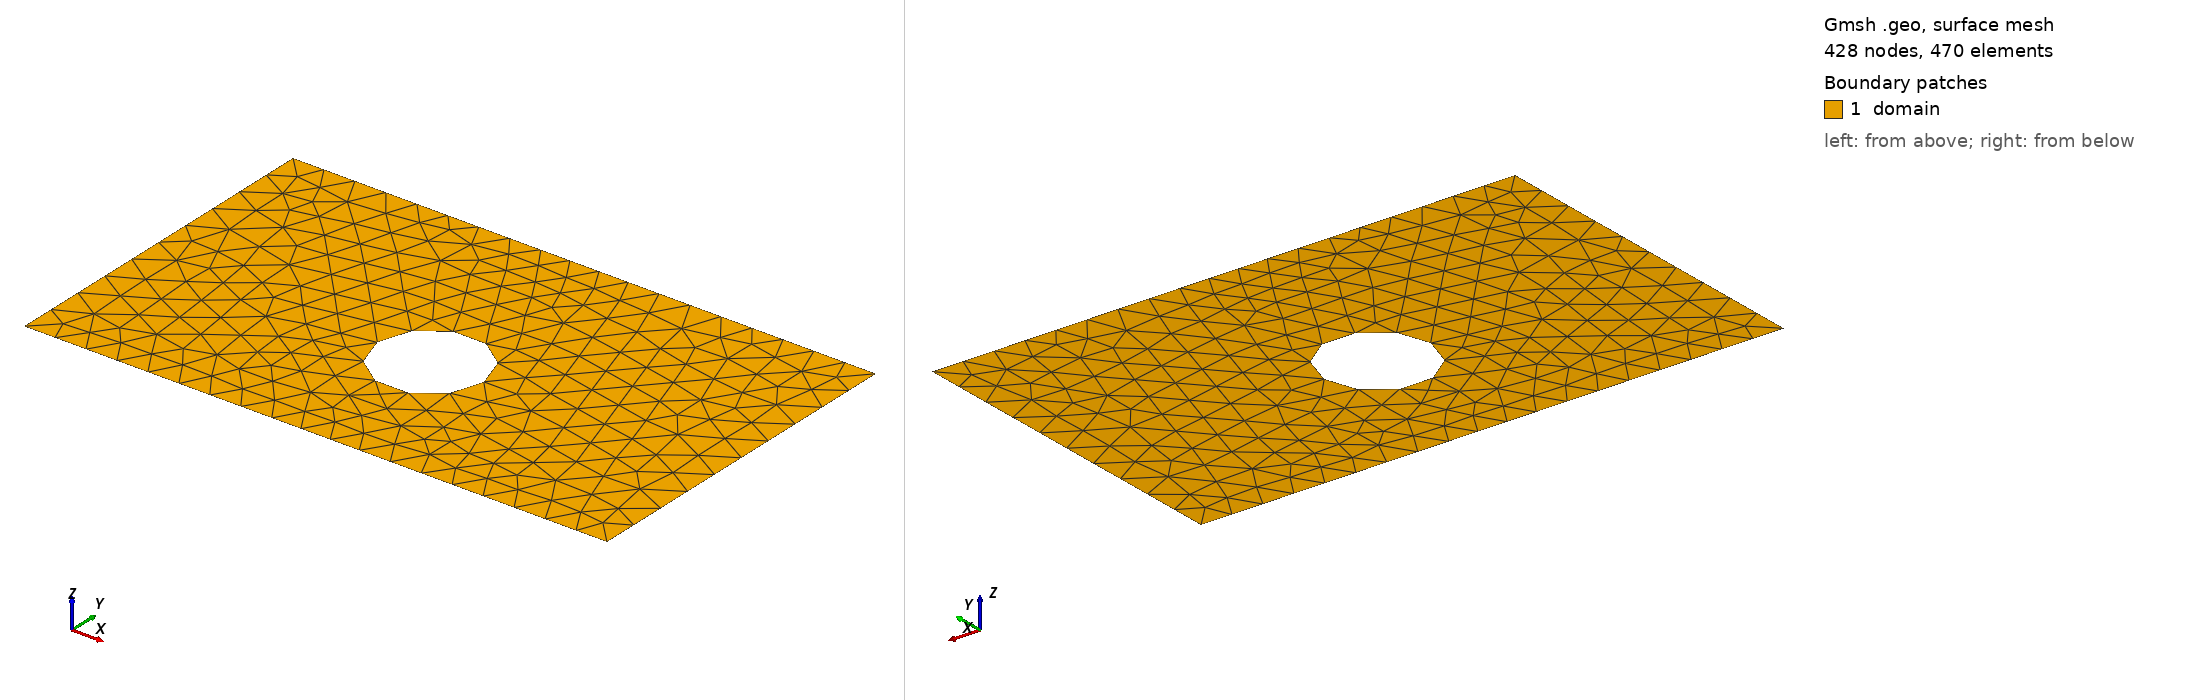

Gmsh geometry script, surface-meshed: 428 nodes, 470 surface elements. Boundary patches (legend numbers): 1 domain. Left view from above one corner, right view from below the opposite corner. Legend entries are the model's physical surfaces. The drawing asked Gmsh for element sizes between 1% and 20% of the model's largest extent; the script's own settings can give other sizes.

=== shape_17.geo (drawn) ===
SetFactory("OpenCASCADE");
lc = 0.060000;

Point(1) = {0.0000000000, -0.3000000000, 0, lc};
Point(2) = {0.4250000000, -0.3000000000, 0, lc};
Point(3) = {0.5750000000, -0.3000000000, 0, lc};
Point(4) = {1.0000000000, -0.3000000000, 0, lc};
Point(5) = {1.0000000000, 0.3000000000, 0, lc};
Point(6) = {0.5750000000, 0.3000000000, 0, lc};
Point(7) = {0.4250000000, 0.3000000000, 0, lc};
Point(8) = {0.0000000000, 0.3000000000, 0, lc};
Line(1) = {1, 2};
Line(2) = {2, 3};
Line(3) = {3, 4};
Line(4) = {4, 5};
Line(5) = {5, 6};
Line(6) = {6, 7};
Line(7) = {7, 8};
Line(8) = {8, 1};
Curve Loop(1) = {1, 2, 3, 4, 5, 6, 7, 8};
Point(9) = {0.5912569349, -0.0433068646, 0, lc};
Point(10) = {0.5911865791, -0.0397241342, 0, lc};
Point(11) = {0.5909756202, -0.0361469280, 0, lc};
Point(12) = {0.5906243835, -0.0325807620, 0, lc};
Point(13) = {0.5901334106, -0.0290311348, 0, lc};
Point(14) = {0.5895034585, -0.0255035198, 0, lc};
Point(15) = {0.5887354985, -0.0220033563, 0, lc};
Point(16) = {0.5878307148, -0.0185360412, 0, lc};
Point(17) = {0.5867905026, -0.0151069209, 0, lc};
Point(18) = {0.5856164656, -0.0117212829, 0, lc};
Point(19) = {0.5843104143, -0.0083843476, 0, lc};
Point(20) = {0.5828743625, -0.0051012602, 0, lc};
Point(21) = {0.5813105243, -0.0018770832, 0, lc};
Point(22) = {0.5796213113, 0.0012832122, 0, lc};
Point(23) = {0.5778093279, 0.0043747529, 0, lc};
Point(24) = {0.5758773683, 0.0073927719, 0, lc};
Point(25) = {0.5738284112, 0.0103326159, 0, lc};
Point(26) = {0.5716656160, 0.0131897516, 0, lc};
Point(27) = {0.5693923177, 0.0159597736, 0, lc};
Point(28) = {0.5670120214, 0.0186384108, 0, lc};
Point(29) = {0.5645283975, 0.0212215329, 0, lc};
Point(30) = {0.5619452754, 0.0237051568, 0, lc};
Point(31) = {0.5592666382, 0.0260854531, 0, lc};
Point(32) = {0.5564966162, 0.0283587514, 0, lc};
Point(33) = {0.5536394805, 0.0305215465, 0, lc};
Point(34) = {0.5506996366, 0.0325705036, 0, lc};
Point(35) = {0.5476816175, 0.0345024633, 0, lc};
Point(36) = {0.5445900768, 0.0363144467, 0, lc};
Point(37) = {0.5414297815, 0.0380036597, 0, lc};
Point(38) = {0.5382056044, 0.0395674978, 0, lc};
Point(39) = {0.5349225171, 0.0410035497, 0, lc};
Point(40) = {0.5315855817, 0.0423096010, 0, lc};
Point(41) = {0.5281999437, 0.0434836379, 0, lc};
Point(42) = {0.5247708235, 0.0445238502, 0, lc};
Point(43) = {0.5213035084, 0.0454286339, 0, lc};
Point(44) = {0.5178033448, 0.0461965938, 0, lc};
Point(45) = {0.5142757298, 0.0468265459, 0, lc};
Point(46) = {0.5107261026, 0.0473175189, 0, lc};
Point(47) = {0.5071599366, 0.0476687556, 0, lc};
Point(48) = {0.5035827304, 0.0478797145, 0, lc};
Point(49) = {0.5000000000, 0.0479500702, 0, lc};
Point(50) = {0.4964172696, 0.0478797145, 0, lc};
Point(51) = {0.4928400634, 0.0476687556, 0, lc};
Point(52) = {0.4892738974, 0.0473175189, 0, lc};
Point(53) = {0.4857242702, 0.0468265459, 0, lc};
Point(54) = {0.4821966552, 0.0461965938, 0, lc};
Point(55) = {0.4786964916, 0.0454286339, 0, lc};
Point(56) = {0.4752291765, 0.0445238502, 0, lc};
Point(57) = {0.4718000563, 0.0434836379, 0, lc};
Point(58) = {0.4684144183, 0.0423096010, 0, lc};
Point(59) = {0.4650774829, 0.0410035497, 0, lc};
Point(60) = {0.4617943956, 0.0395674978, 0, lc};
Point(61) = {0.4585702185, 0.0380036597, 0, lc};
Point(62) = {0.4554099232, 0.0363144467, 0, lc};
Point(63) = {0.4523183825, 0.0345024633, 0, lc};
Point(64) = {0.4493003634, 0.0325705036, 0, lc};
Point(65) = {0.4463605195, 0.0305215465, 0, lc};
Point(66) = {0.4435033838, 0.0283587514, 0, lc};
Point(67) = {0.4407333618, 0.0260854531, 0, lc};
Point(68) = {0.4380547246, 0.0237051568, 0, lc};
Point(69) = {0.4354716025, 0.0212215329, 0, lc};
Point(70) = {0.4329879786, 0.0186384108, 0, lc};
Point(71) = {0.4306076823, 0.0159597736, 0, lc};
Point(72) = {0.4283343840, 0.0131897516, 0, lc};
Point(73) = {0.4261715888, 0.0103326159, 0, lc};
Point(74) = {0.4241226317, 0.0073927719, 0, lc};
Point(75) = {0.4221906721, 0.0043747529, 0, lc};
Point(76) = {0.4203786887, 0.0012832122, 0, lc};
Point(77) = {0.4186894757, -0.0018770832, 0, lc};
Point(78) = {0.4171256375, -0.0051012602, 0, lc};
Point(79) = {0.4156895857, -0.0083843476, 0, lc};
Point(80) = {0.4143835344, -0.0117212829, 0, lc};
Point(81) = {0.4132094974, -0.0151069209, 0, lc};
Point(82) = {0.4121692852, -0.0185360412, 0, lc};
Point(83) = {0.4112645015, -0.0220033563, 0, lc};
Point(84) = {0.4104965415, -0.0255035198, 0, lc};
Point(85) = {0.4098665894, -0.0290311348, 0, lc};
Point(86) = {0.4093756165, -0.0325807620, 0, lc};
Point(87) = {0.4090243798, -0.0361469280, 0, lc};
Point(88) = {0.4088134209, -0.0397241342, 0, lc};
Point(89) = {0.4087430651, -0.0433068646, 0, lc};
Point(90) = {0.4088134209, -0.0468895951, 0, lc};
Point(91) = {0.4090243798, -0.0504668012, 0, lc};
Point(92) = {0.4093756165, -0.0540329672, 0, lc};
Point(93) = {0.4098665894, -0.0575825944, 0, lc};
Point(94) = {0.4104965415, -0.0611102094, 0, lc};
Point(95) = {0.4112645015, -0.0646103730, 0, lc};
Point(96) = {0.4121692852, -0.0680776881, 0, lc};
Point(97) = {0.4132094974, -0.0715068083, 0, lc};
Point(98) = {0.4143835344, -0.0748924464, 0, lc};
Point(99) = {0.4156895857, -0.0782293817, 0, lc};
Point(100) = {0.4171256375, -0.0815124690, 0, lc};
Point(101) = {0.4186894757, -0.0847366461, 0, lc};
Point(102) = {0.4203786887, -0.0878969414, 0, lc};
Point(103) = {0.4221906721, -0.0909884821, 0, lc};
Point(104) = {0.4241226317, -0.0940065012, 0, lc};
Point(105) = {0.4261715888, -0.0969463451, 0, lc};
Point(106) = {0.4283343840, -0.0998034808, 0, lc};
Point(107) = {0.4306076823, -0.1025735029, 0, lc};
Point(108) = {0.4329879786, -0.1052521400, 0, lc};
Point(109) = {0.4354716025, -0.1078352621, 0, lc};
Point(110) = {0.4380547246, -0.1103188860, 0, lc};
Point(111) = {0.4407333618, -0.1126991823, 0, lc};
Point(112) = {0.4435033838, -0.1149724806, 0, lc};
Point(113) = {0.4463605195, -0.1171352758, 0, lc};
Point(114) = {0.4493003634, -0.1191842329, 0, lc};
Point(115) = {0.4523183825, -0.1211161926, 0, lc};
Point(116) = {0.4554099232, -0.1229281759, 0, lc};
Point(117) = {0.4585702185, -0.1246173890, 0, lc};
Point(118) = {0.4617943956, -0.1261812271, 0, lc};
Point(119) = {0.4650774829, -0.1276172789, 0, lc};
Point(120) = {0.4684144183, -0.1289233303, 0, lc};
Point(121) = {0.4718000563, -0.1300973672, 0, lc};
Point(122) = {0.4752291765, -0.1311375794, 0, lc};
Point(123) = {0.4786964916, -0.1320423631, 0, lc};
Point(124) = {0.4821966552, -0.1328103231, 0, lc};
Point(125) = {0.4857242702, -0.1334402752, 0, lc};
Point(126) = {0.4892738974, -0.1339312481, 0, lc};
Point(127) = {0.4928400634, -0.1342824848, 0, lc};
Point(128) = {0.4964172696, -0.1344934437, 0, lc};
Point(129) = {0.5000000000, -0.1345637995, 0, lc};
Point(130) = {0.5035827304, -0.1344934437, 0, lc};
Point(131) = {0.5071599366, -0.1342824848, 0, lc};
Point(132) = {0.5107261026, -0.1339312481, 0, lc};
Point(133) = {0.5142757298, -0.1334402752, 0, lc};
Point(134) = {0.5178033448, -0.1328103231, 0, lc};
Point(135) = {0.5213035084, -0.1320423631, 0, lc};
Point(136) = {0.5247708235, -0.1311375794, 0, lc};
Point(137) = {0.5281999437, -0.1300973672, 0, lc};
Point(138) = {0.5315855817, -0.1289233303, 0, lc};
Point(139) = {0.5349225171, -0.1276172789, 0, lc};
Point(140) = {0.5382056044, -0.1261812271, 0, lc};
Point(141) = {0.5414297815, -0.1246173890, 0, lc};
Point(142) = {0.5445900768, -0.1229281759, 0, lc};
Point(143) = {0.5476816175, -0.1211161926, 0, lc};
Point(144) = {0.5506996366, -0.1191842329, 0, lc};
Point(145) = {0.5536394805, -0.1171352758, 0, lc};
Point(146) = {0.5564966162, -0.1149724806, 0, lc};
Point(147) = {0.5592666382, -0.1126991823, 0, lc};
Point(148) = {0.5619452754, -0.1103188860, 0, lc};
Point(149) = {0.5645283975, -0.1078352621, 0, lc};
Point(150) = {0.5670120214, -0.1052521400, 0, lc};
Point(151) = {0.5693923177, -0.1025735029, 0, lc};
Point(152) = {0.5716656160, -0.0998034808, 0, lc};
Point(153) = {0.5738284112, -0.0969463451, 0, lc};
Point(154) = {0.5758773683, -0.0940065012, 0, lc};
Point(155) = {0.5778093279, -0.0909884821, 0, lc};
Point(156) = {0.5796213113, -0.0878969414, 0, lc};
Point(157) = {0.5813105243, -0.0847366461, 0, lc};
Point(158) = {0.5828743625, -0.0815124690, 0, lc};
Point(159) = {0.5843104143, -0.0782293817, 0, lc};
Point(160) = {0.5856164656, -0.0748924464, 0, lc};
Point(161) = {0.5867905026, -0.0715068083, 0, lc};
Point(162) = {0.5878307148, -0.0680776881, 0, lc};
Point(163) = {0.5887354985, -0.0646103730, 0, lc};
Point(164) = {0.5895034585, -0.0611102094, 0, lc};
Point(165) = {0.5901334106, -0.0575825944, 0, lc};
Point(166) = {0.5906243835, -0.0540329672, 0, lc};
Point(167) = {0.5909756202, -0.0504668012, 0, lc};
Point(168) = {0.5911865791, -0.0468895951, 0, lc};
Spline(9) = {9, 10, 11, 12, 13, 14, 15, 16, 17, 18, 19, 20, 21, 22, 23, 24, 25, 26, 27, 28, 29, 30, 31, 32, 33, 34, 35, 36, 37, 38, 39, 40, 41, 42, 43, 44, 45, 46, 47, 48, 49, 50, 51, 52, 53, 54, 55, 56, 57, 58, 59, 60, 61, 62, 63, 64, 65, 66, 67, 68, 69, 70, 71, 72, 73, 74, 75, 76, 77, 78, 79, 80, 81, 82, 83, 84, 85, 86, 87, 88, 89, 90, 91, 92, 93, 94, 95, 96, 97, 98, 99, 100, 101, 102, 103, 104, 105, 106, 107, 108, 109, 110, 111, 112, 113, 114, 115, 116, 117, 118, 119, 120, 121, 122, 123, 124, 125, 126, 127, 128, 129, 130, 131, 132, 133, 134, 135, 136, 137, 138, 139, 140, 141, 142, 143, 144, 145, 146, 147, 148, 149, 150, 151, 152, 153, 154, 155, 156, 157, 158, 159, 160, 161, 162, 163, 164, 165, 166, 167, 168, 9};
Curve Loop(2) = {9};
Plane Surface(1) = {1, 2};

Physical Surface("domain")          = {1};
Physical Curve("contact_source")   = {8};
Physical Curve("contact_drain")    = {4};
Physical Curve("probe_A")          = {6};
Physical Curve("probe_B")          = {2};
Physical Curve("walls")            = {1, 3, 5, 7, 9};
